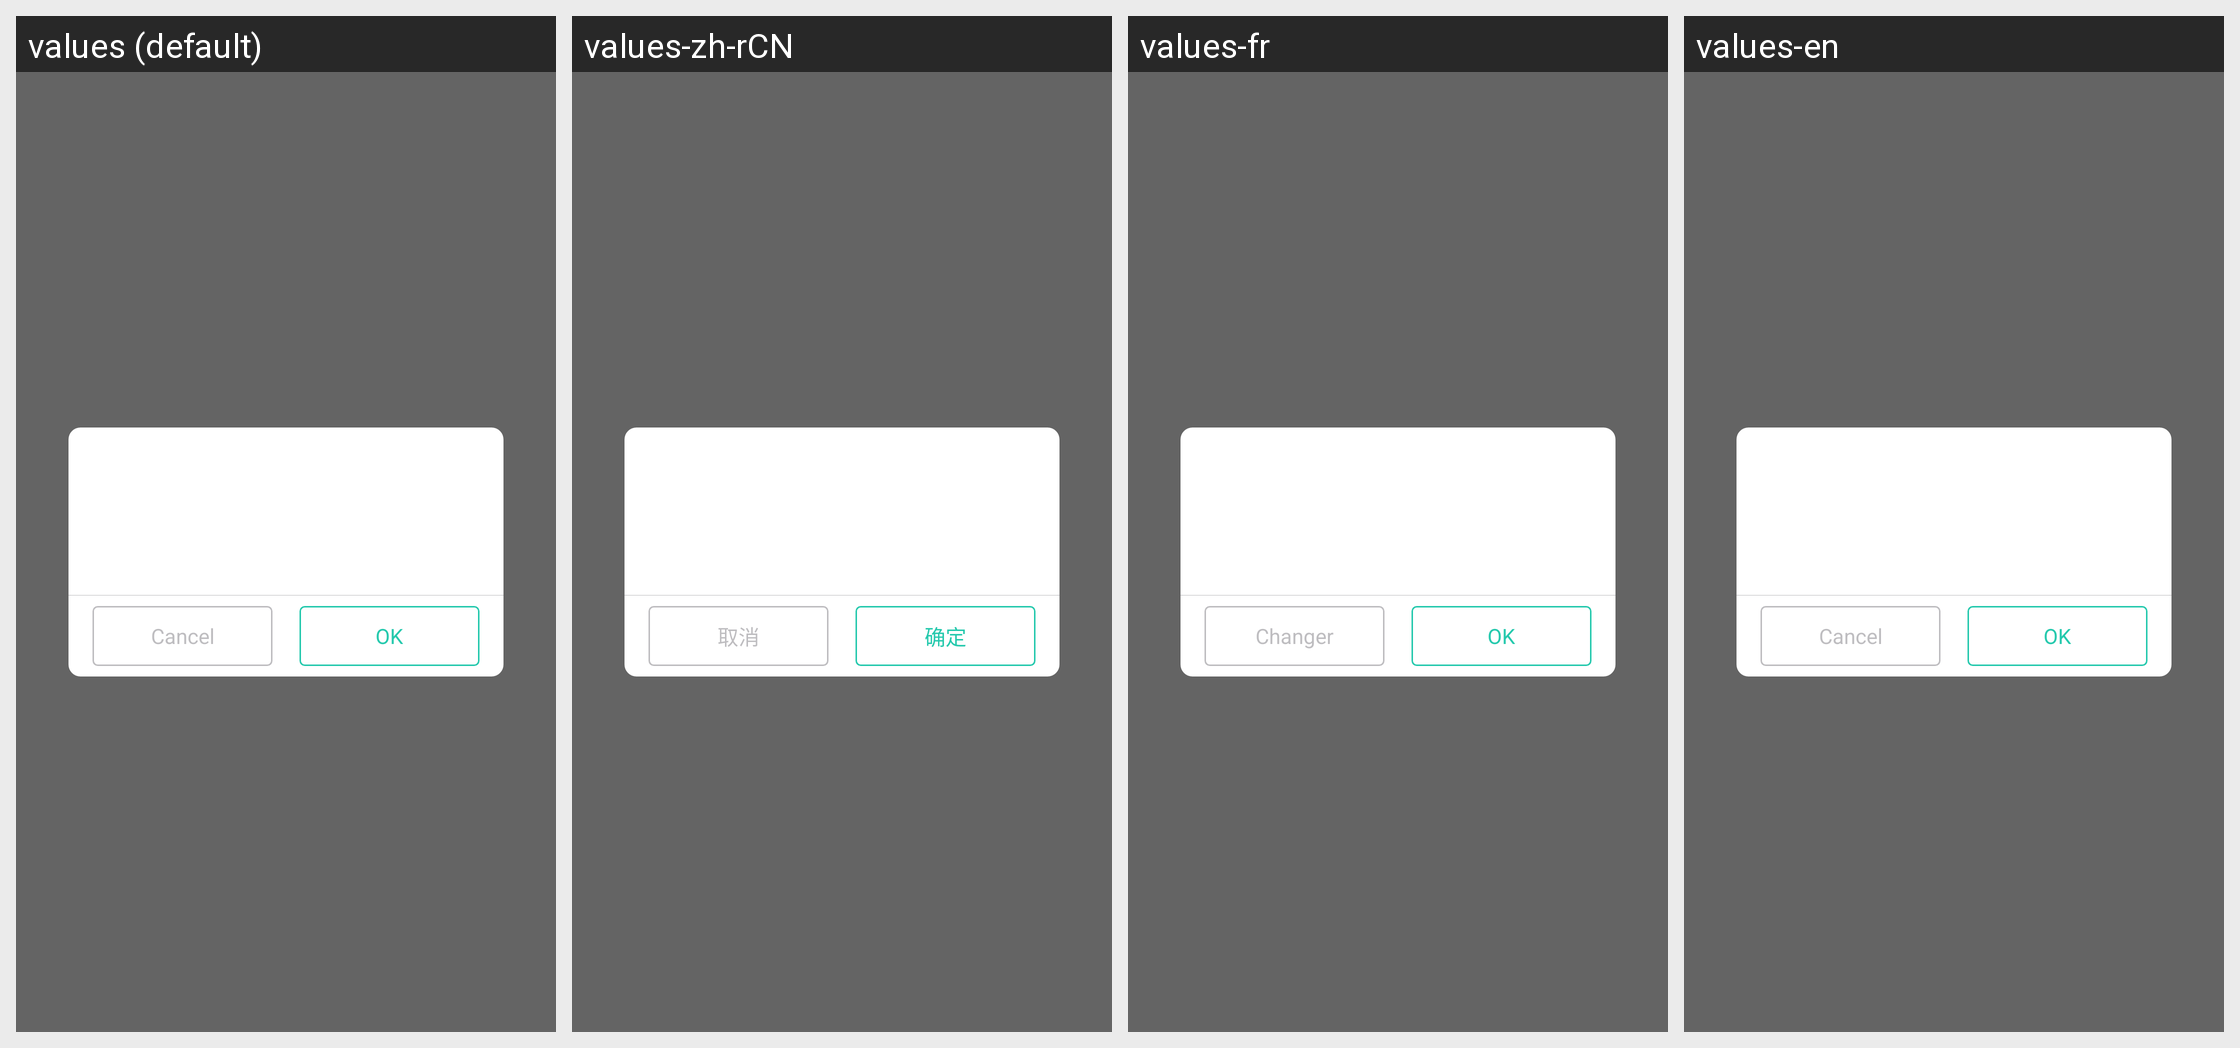

The Android screen above is rendered under several locales of the same app. Produce the string resources it draws, with the default and per-locale values.
Android screen res/layout/layout_pop_show_info.xml rendered under 4 locales, left to right: values (default), values-zh-rCN, values-fr, values-en. Device: Nexus 5 (rendered at 1080×1920; each locale shown at half size, 540×960, under a caption strip naming it); theme AppTheme.
Other locales in the repository, not shown: values-cs, values-da, values-de, values-el, values-es, values-fi, values-hu, values-it, values-ja, values-ko, values-nl, values-pl, values-pt, values-ru, values-sk, values-sv, values-th, values-tr, values-uk, values-vi, values-zh, values-zh-rTW.
Strings drawn on this screen, with the default value and each locale's value (text and hints the layout hard-codes, and strings that could not be matched under every locale, appear in the picture but are not listed):

cancel
  values: Cancel
  values-zh-rCN: 取消
  values-fr: Changer
  values-en: Cancel  [not translated; the default value is used]

ok
  values: OK
  values-zh-rCN: 确定
  values-fr: OK
  values-en: OK  [not translated; the default value is used]
